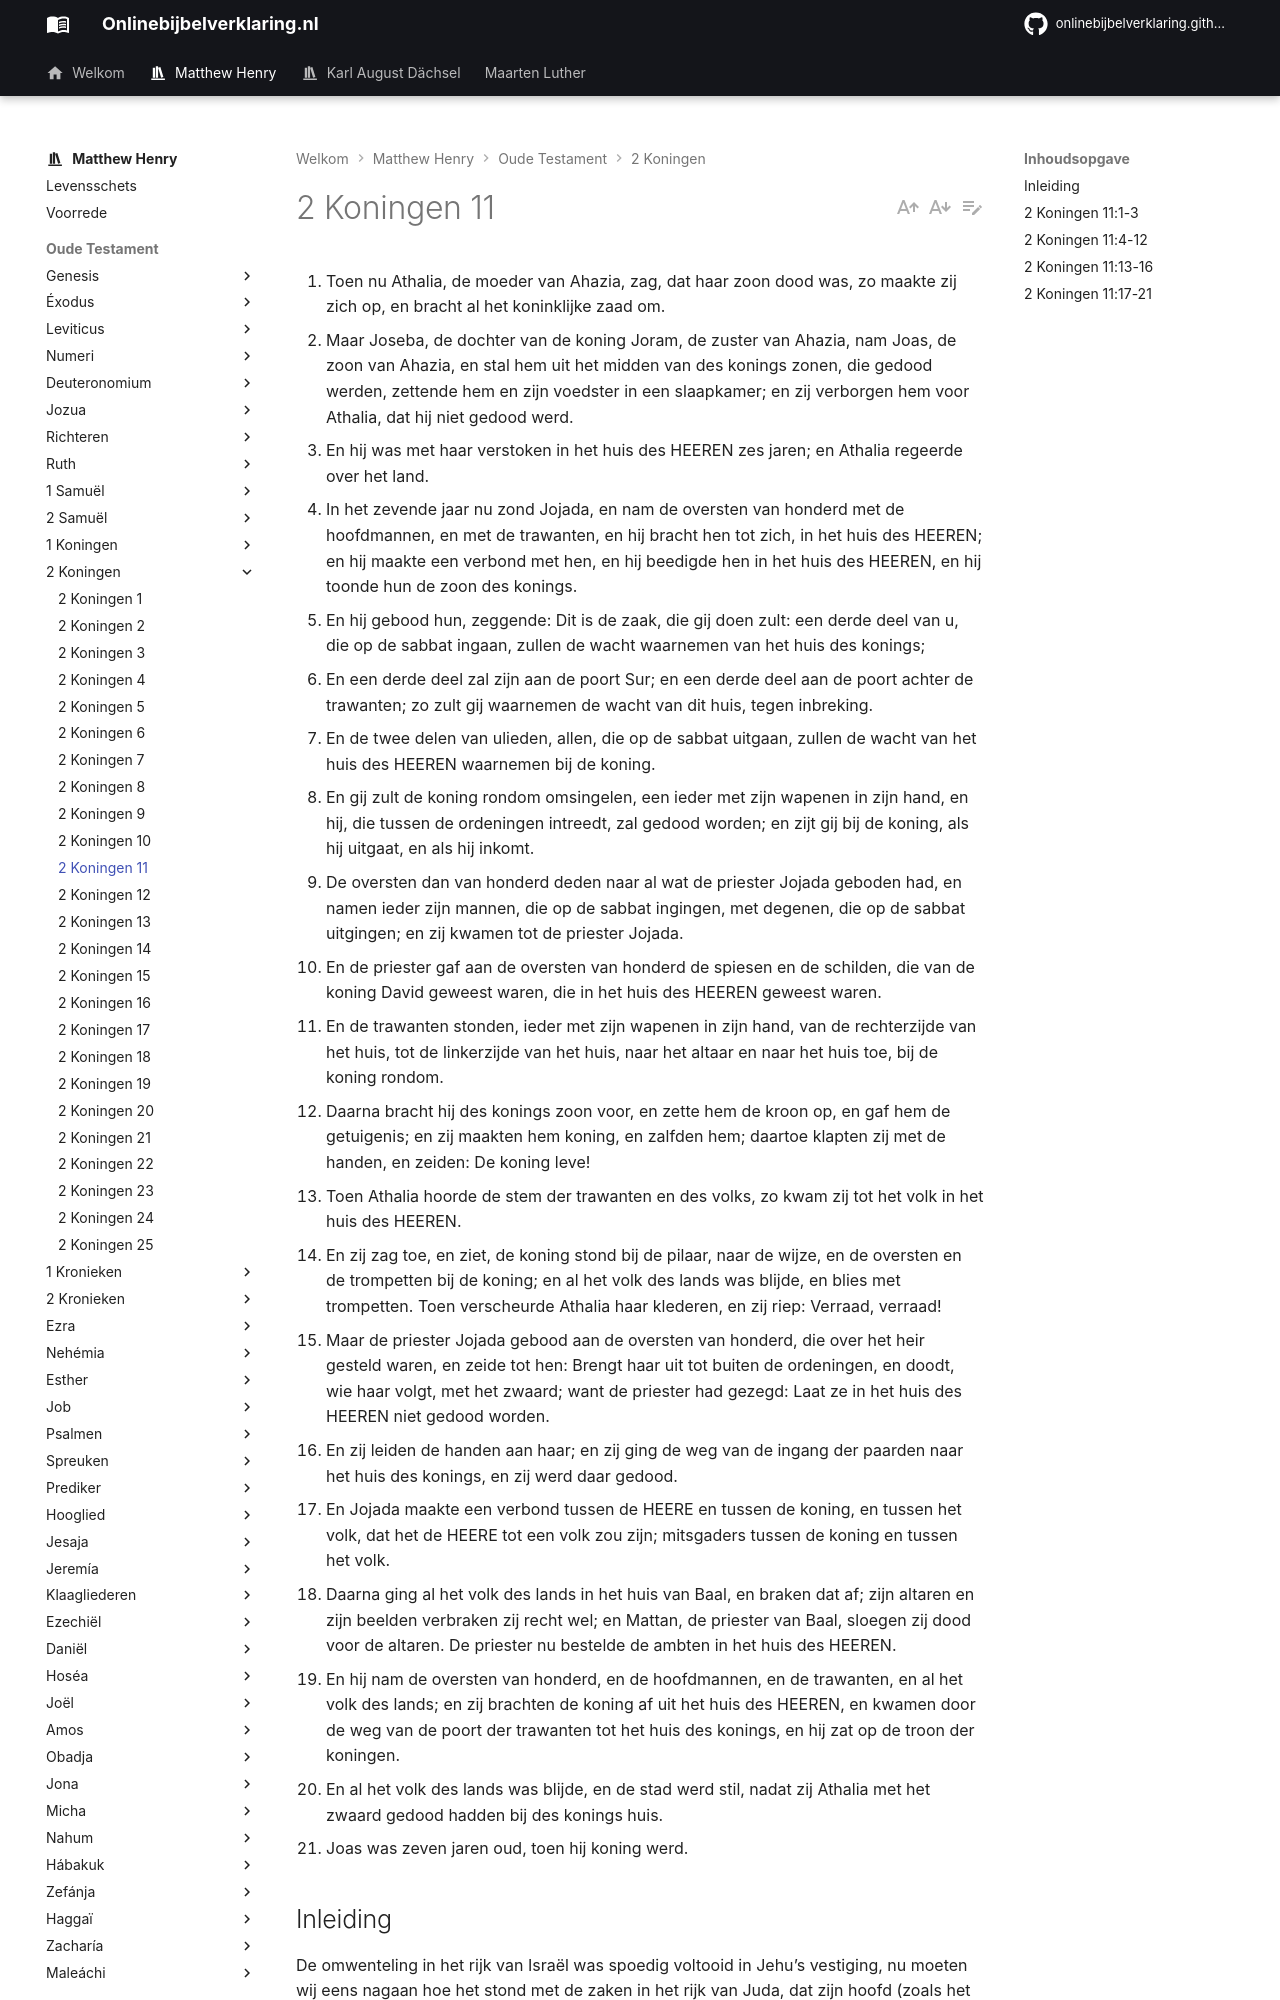

repository: onlinebijbelverklaring/onlinebijbelverklaring.github.io · page: matthewhenry/2Koningen/2Koningen11/index.html · generator: mkdocs

1. Toen nu Athalia, de moeder van Ahazia, zag, dat haar zoon dood was, zo maakte zij zich op, en bracht al het koninklijke zaad om. 
2. Maar Joseba, de dochter van de koning Joram, de zuster van Ahazia, nam Joas, de zoon van Ahazia, en stal hem uit het midden van des konings zonen, die gedood werden, zettende hem en zijn voedster in een slaapkamer; en zij verborgen hem voor Athalia, dat hij niet gedood werd. 
3. En hij was met haar verstoken in het huis des HEEREN zes jaren; en Athalia regeerde over het land. 
4. In het zevende jaar nu zond Jojada, en nam de oversten van honderd met de hoofdmannen, en met de trawanten, en hij bracht hen tot zich, in het huis des HEEREN; en hij maakte een verbond met hen, en hij beedigde hen in het huis des HEEREN, en hij toonde hun de zoon des konings. 
5. En hij gebood hun, zeggende: Dit is de zaak, die gij doen zult: een derde deel van u, die op de sabbat ingaan, zullen de wacht waarnemen van het huis des konings; 
6. En een derde deel zal zijn aan de poort Sur; en een derde deel aan de poort achter de trawanten; zo zult gij waarnemen de wacht van dit huis, tegen inbreking. 
7. En de twee delen van ulieden, allen, die op de sabbat uitgaan, zullen de wacht van het huis des HEEREN waarnemen bij de koning. 
8. En gij zult de koning rondom omsingelen, een ieder met zijn wapenen in zijn hand, en hij, die tussen de ordeningen intreedt, zal gedood worden; en zijt gij bij de koning, als hij uitgaat, en als hij inkomt. 
9. De oversten dan van honderd deden naar al wat de priester Jojada geboden had, en namen ieder zijn mannen, die op de sabbat ingingen, met degenen, die op de sabbat uitgingen; en zij kwamen tot de priester Jojada. 
10. En de priester gaf aan de oversten van honderd de spiesen en de schilden, die van de koning David geweest waren, die in het huis des HEEREN geweest waren. 
11. En de trawanten stonden, ieder met zijn wapenen in zijn hand, van de rechterzijde van het huis, tot de linkerzijde van het huis, naar het altaar en naar het huis toe, bij de koning rondom. 
12. Daarna bracht hij des konings zoon voor, en zette hem de kroon op, en gaf hem de getuigenis; en zij maakten hem koning, en zalfden hem; daartoe klapten zij met de handen, en zeiden: De koning leve! 
13. Toen Athalia hoorde de stem der trawanten en des volks, zo kwam zij tot het volk in het huis des HEEREN. 
14. En zij zag toe, en ziet, de koning stond bij de pilaar, naar de wijze, en de oversten en de trompetten bij de koning; en al het volk des lands was blijde, en blies met trompetten. Toen verscheurde Athalia haar klederen, en zij riep: Verraad, verraad! 
15. Maar de priester Jojada gebood aan de oversten van honderd, die over het heir gesteld waren, en zeide tot hen: Brengt haar uit tot buiten de ordeningen, en doodt, wie haar volgt, met het zwaard; want de priester had gezegd: Laat ze in het huis des HEEREN niet gedood worden. 
16. En zij leiden de handen aan haar; en zij ging de weg van de ingang der paarden naar het huis des konings, en zij werd daar gedood. 
17. En Jojada maakte een verbond tussen de HEERE en tussen de koning, en tussen het volk, dat het de HEERE tot een volk zou zijn; mitsgaders tussen de koning en tussen het volk. 
18. Daarna ging al het volk des lands in het huis van Baal, en braken dat af; zijn altaren en zijn beelden verbraken zij recht wel; en Mattan, de priester van Baal, sloegen zij dood voor de altaren. De priester nu bestelde de ambten in het huis des HEEREN. 
19. En hij nam de oversten van honderd, en de hoofdmannen, en de trawanten, en al het volk des lands; en zij brachten de koning af uit het huis des HEEREN, en kwamen door de weg van de poort der trawanten tot het huis des konings, en hij zat op de troon der koningen. 
20. En al het volk des lands was blijde, en de stad werd stil, nadat zij Athalia met het zwaard gedood hadden bij des konings huis. 
21. Joas was zeven jaren oud, toen hij koning werd. 

## Inleiding

De omwenteling in het rijk van Israël was spoedig voltooid in Jehu’s vestiging, nu moeten wij eens nagaan hoe het stond met de zaken in het rijk van Juda, dat zijn hoofd (zoals het dan was) had verloren op dezelfde tijd en door dezelfde hand als Israël het zijne, maar daar bleven de zaken langer in verwarring dan in Israël, na enige jaren werden zij echter in goeden staat gebracht, zoals wij in dit hoofdstuk bevinden.

I. Athalia maakt zich meester van de regering en brengt geheel de koninklijke familie om het leven, vers 1.  
II. Joas, een kind van een jaar, wordt wonderbaarlijk in het leven behouden vers 2, 3.  
III. Toen hij zes jaren oud was, werd hij vertoond en door Jojada tot koning gemaakt, vers 4-12.  
IV. Athalia wordt gedood, vers 13-16.  
V. Zowel de burgerlijke als de godsdienstige belangen van het rijk zijn bij Joas in goede handen, vers 17-21. En zo werden de zaken weer in goede orde geleid.
